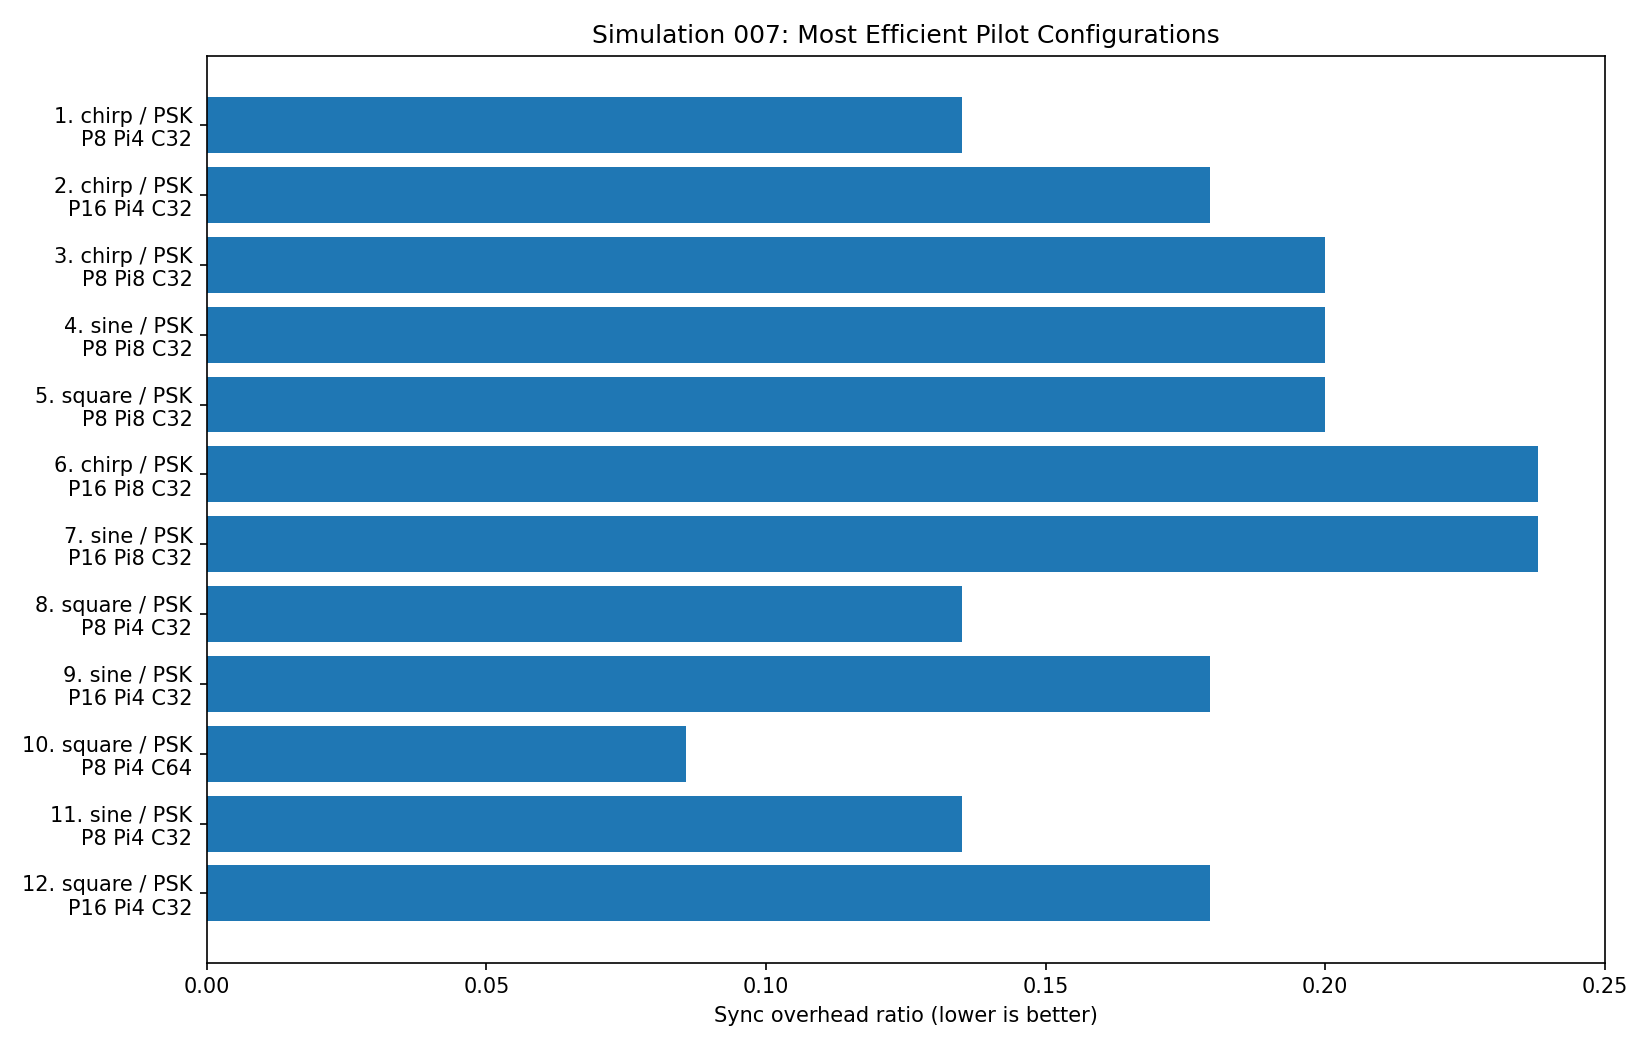

The table this chart was drawn from, first rows:
rank, variant_id, waveform, modulation, preamble_length_bits, pilot_length_bits, payload_chunk_bits, stress_profiles_tested, profiles_passed, not_reached_count, median_threshold_snr_db, best_threshold_snr_db, total_usable_snr_points, average_ber_all_conditions, average_accuracy_all_conditions, average_pilot_match_rate_all_conditions, average_abs_frequency_error_ppm, mean_overhead_ratio, mean_sync_bits, mean_frame_bit_count, efficiency_score, meets_target
1, 1, chirp, psk, 8, 4, 32, 5, 5, 0, -4.0, -4.0, 15, 0.0, 1.0, 1.0, 40.0, 0.1351, 20.0, 148.0, 0.006757, True
2, 7, chirp, psk, 16, 4, 32, 5, 5, 0, -4.0, -4.0, 15, 0.0, 1.0, 1.0, 40.0, 0.1795, 28.0, 156.0, 0.008974, True
3, 4, chirp, psk, 8, 8, 32, 5, 5, 0, -4.0, -4.0, 14, 0.001042, 0.999, 1.0, 40.0, 0.2, 32.0, 160.0, 0.01104, True
4, 4, sine, psk, 8, 8, 32, 5, 5, 0, -4.0, -4.0, 14, 0.001563, 0.9984, 1.0, 60.0, 0.2, 32.0, 160.0, 0.01156, True
5, 4, square, psk, 8, 8, 32, 5, 5, 0, -4.0, -4.0, 13, 0.005208, 0.9948, 1.0, 60.0, 0.2, 32.0, 160.0, 0.01521, True
6, 10, chirp, psk, 16, 8, 32, 5, 5, 0, -4.0, -4.0, 15, 0.0, 1.0, 1.0, 40.0, 0.2381, 40.0, 168.0, 0.0119, True
7, 10, sine, psk, 16, 8, 32, 5, 5, 0, -4.0, -4.0, 14, 0.003125, 0.9969, 1.0, 60.0, 0.2381, 40.0, 168.0, 0.01503, True
8, 1, square, psk, 8, 4, 32, 5, 5, 0, -4.0, -4.0, 13, 0.01875, 0.9812, 1.0, 113.3, 0.1351, 20.0, 148.0, 0.02551, False
9, 7, sine, psk, 16, 4, 32, 5, 5, 0, -4.0, -4.0, 13, 0.01719, 0.9828, 1.0, 66.67, 0.1795, 28.0, 156.0, 0.02616, False
10, 2, square, psk, 8, 4, 64, 5, 4, 1, -4.0, -4.0, 9, 0.1286, 0.8714, 1.0, 280.0, 0.08571, 12.0, 140.0, 0.3829, False
11, 1, sine, psk, 8, 4, 32, 5, 4, 1, -4.0, -4.0, 12, 0.03438, 0.9656, 1.0, 120.0, 0.1351, 20.0, 148.0, 0.2911, False
12, 7, square, psk, 16, 4, 32, 5, 4, 1, -4.0, -4.0, 12, 0.03958, 0.9604, 1.0, 120.0, 0.1795, 28.0, 156.0, 0.2986, False
13, 10, square, psk, 16, 8, 32, 5, 4, 1, -4.0, -4.0, 12, 0.0125, 0.9875, 1.0, 80.0, 0.2381, 40.0, 168.0, 0.2744, False
14, 2, sine, psk, 8, 4, 64, 5, 3, 2, -4.0, -4.0, 9, 0.09896, 0.901, 1.0, 180.0, 0.08571, 12.0, 140.0, 0.6032, False
15, 2, chirp, psk, 8, 4, 64, 5, 3, 2, -4.0, -4.0, 9, 0.163, 0.837, 1.0, 366.7, 0.08571, 12.0, 140.0, 0.6673, False
16, 5, sine, psk, 8, 8, 64, 5, 3, 2, -4.0, -4.0, 9, 0.124, 0.876, 1.0, 260.0, 0.1111, 16.0, 144.0, 0.6295, False
17, 5, square, psk, 8, 8, 64, 5, 3, 2, -4.0, -4.0, 9, 0.1297, 0.8703, 1.0, 340.0, 0.1111, 16.0, 144.0, 0.6352, False
18, 5, chirp, psk, 8, 8, 64, 5, 3, 2, -4.0, -4.0, 9, 0.1557, 0.8443, 1.0, 313.3, 0.1111, 16.0, 144.0, 0.6613, False
19, 8, square, psk, 16, 4, 64, 5, 3, 2, -4.0, -4.0, 9, 0.1026, 0.8974, 1.0, 173.3, 0.1351, 20.0, 148.0, 0.6094, False
20, 8, sine, psk, 16, 4, 64, 5, 3, 2, -4.0, -4.0, 9, 0.1359, 0.8641, 1.0, 260.0, 0.1351, 20.0, 148.0, 0.6427, False
21, 8, chirp, psk, 16, 4, 64, 5, 3, 2, -4.0, -4.0, 9, 0.1885, 0.8115, 1.0, 340.0, 0.1351, 20.0, 148.0, 0.6953, False
22, 11, square, psk, 16, 8, 64, 5, 3, 2, -4.0, -4.0, 9, 0.1323, 0.8677, 1.0, 260.0, 0.1579, 24.0, 152.0, 0.6402, False
23, 11, sine, psk, 16, 8, 64, 5, 3, 2, -4.0, -4.0, 9, 0.1422, 0.8578, 1.0, 333.3, 0.1579, 24.0, 152.0, 0.6501, False
24, 11, chirp, psk, 16, 8, 64, 5, 3, 2, -4.0, -4.0, 9, 0.2042, 0.7958, 1.0, 340.0, 0.1579, 24.0, 152.0, 0.7121, False
25, 3, sine, psk, 8, 4, 128, 5, 1, 4, -4.0, -4.0, 3, 0.3474, 0.6526, 1.0, 420.0, 0.05882, 8.0, 136.0, 1.35, False
26, 6, sine, psk, 8, 8, 128, 5, 1, 4, -4.0, -4.0, 3, 0.3474, 0.6526, 1.0, 420.0, 0.05882, 8.0, 136.0, 1.35, False
27, 6, square, psk, 8, 8, 128, 5, 1, 4, -4.0, -4.0, 3, 0.3609, 0.6391, 1.0, 393.3, 0.05882, 8.0, 136.0, 1.364, False
28, 3, chirp, psk, 8, 4, 128, 5, 1, 4, -4.0, -4.0, 3, 0.3922, 0.6078, 1.0, 420.0, 0.05882, 8.0, 136.0, 1.395, False
29, 6, chirp, psk, 8, 8, 128, 5, 1, 4, -4.0, -4.0, 3, 0.3937, 0.6062, 1.0, 420.0, 0.05882, 8.0, 136.0, 1.397, False
30, 3, square, psk, 8, 4, 128, 5, 1, 4, -4.0, -4.0, 3, 0.4047, 0.5953, 1.0, 420.0, 0.05882, 8.0, 136.0, 1.408, False
31, 9, sine, psk, 16, 4, 128, 5, 1, 4, -4.0, -4.0, 3, 0.3911, 0.6089, 1.0, 420.0, 0.1111, 16.0, 144.0, 1.397, False
32, 12, square, psk, 16, 8, 128, 5, 1, 4, -4.0, -4.0, 3, 0.399, 0.601, 1.0, 393.3, 0.1111, 16.0, 144.0, 1.405, False
33, 12, sine, psk, 16, 8, 128, 5, 1, 4, -4.0, -4.0, 3, 0.4083, 0.5917, 1.0, 446.7, 0.1111, 16.0, 144.0, 1.414, False
34, 9, square, psk, 16, 4, 128, 5, 1, 4, -4.0, -4.0, 3, 0.4125, 0.5875, 1.0, 446.7, 0.1111, 16.0, 144.0, 1.418, False
35, 12, chirp, psk, 16, 8, 128, 5, 1, 4, -4.0, -4.0, 3, 0.4302, 0.5698, 1.0, 420.0, 0.1111, 16.0, 144.0, 1.436, False
36, 9, chirp, psk, 16, 4, 128, 5, 1, 4, -4.0, -4.0, 3, 0.4349, 0.5651, 1.0, 420.0, 0.1111, 16.0, 144.0, 1.44, False
